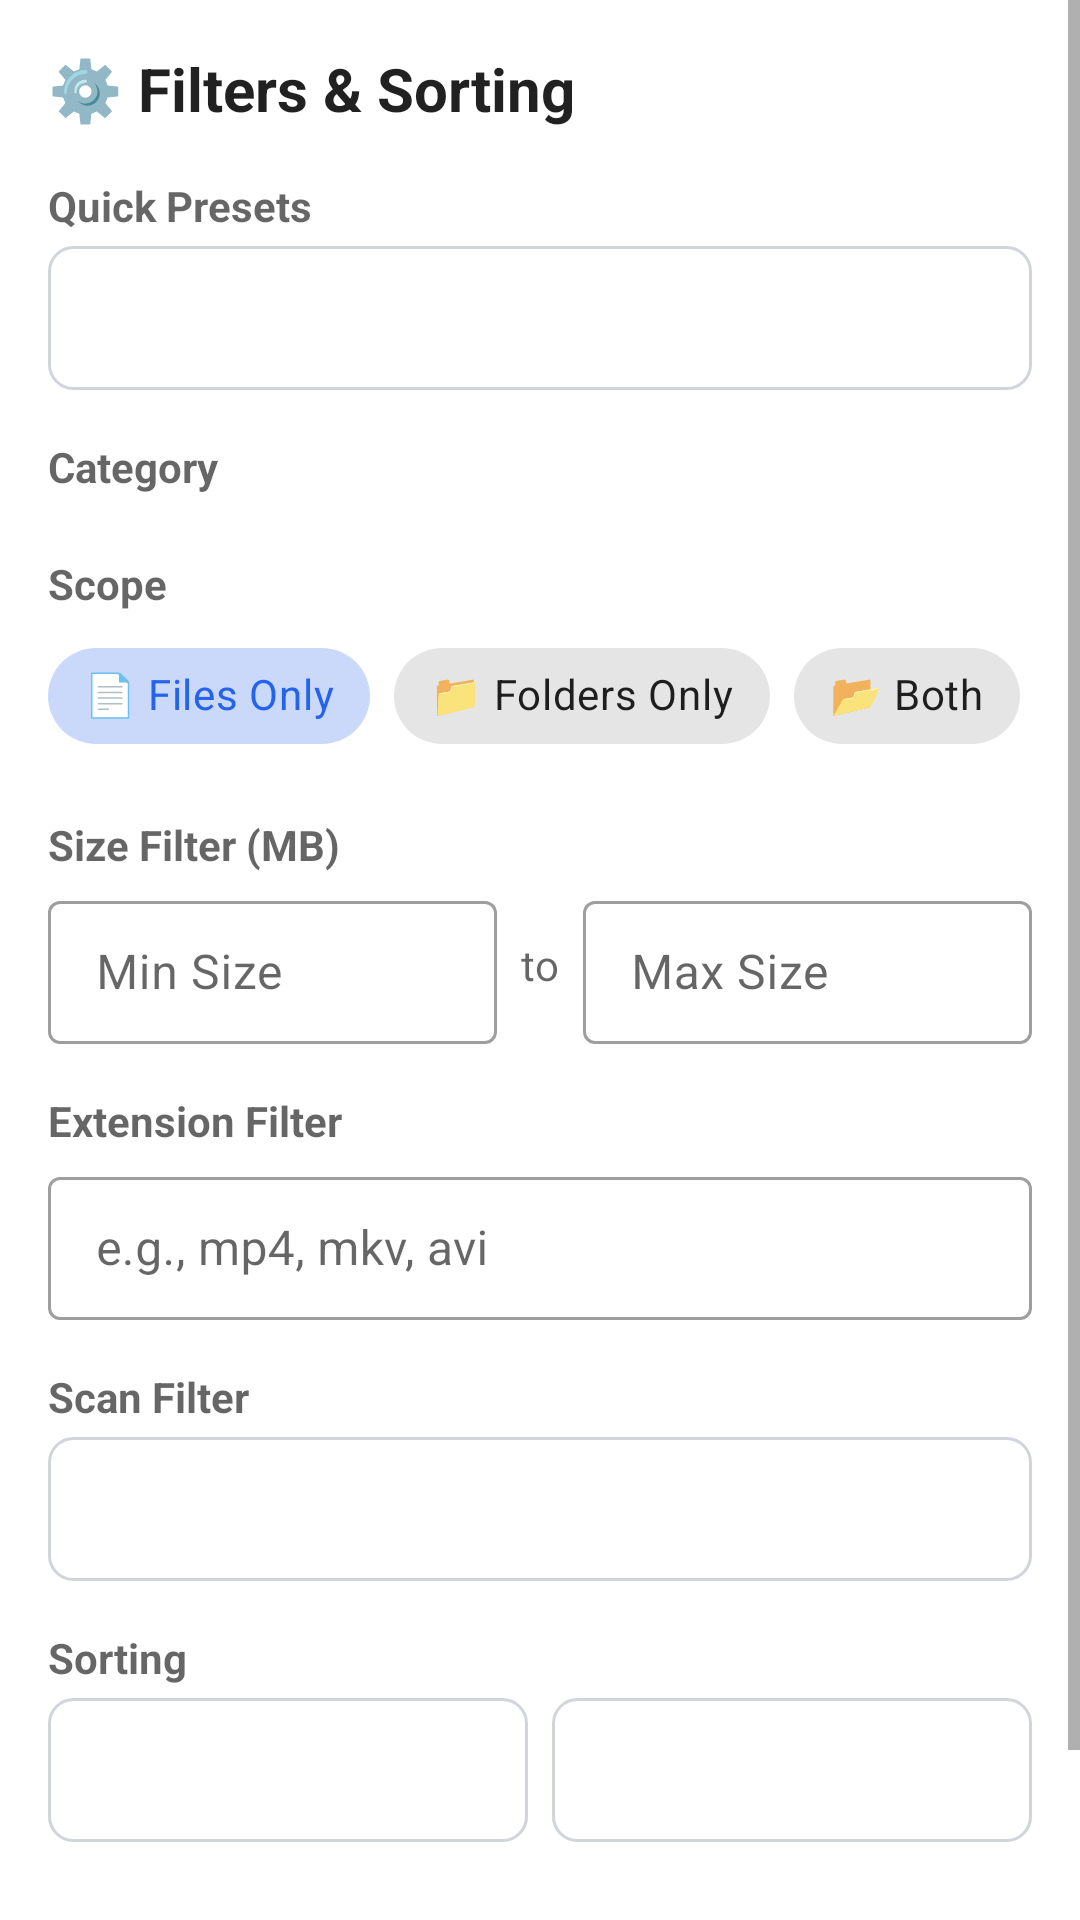

Produce the Android XML layout that renders to this screen, including the resource entries it uses.
<!-- AndroidManifest.xml: application theme Theme.DrIndexerSearch -->
<!-- res/layout/bottom_sheet_filter.xml -->
<?xml version="1.0" encoding="utf-8"?>
<ScrollView xmlns:android="http://schemas.android.com/apk/res/android"
    xmlns:app="http://schemas.android.com/apk/res-auto"
    android:layout_width="match_parent"
    android:layout_height="wrap_content"
    android:background="@color/surface">
    <LinearLayout
        android:layout_width="match_parent"
        android:layout_height="wrap_content"
        android:orientation="vertical"
        android:padding="16dp">
        <TextView
            android:layout_width="match_parent"
            android:layout_height="wrap_content"
            android:text="⚙️ Filters &amp; Sorting"
            android:textSize="20sp"
            android:textStyle="bold"
            android:textColor="?android:attr/textColorPrimary"/>
        <TextView
            android:layout_width="match_parent"
            android:layout_height="wrap_content"
            android:layout_marginTop="16dp"
            android:text="Quick Presets"
            android:textSize="14sp"
            android:textStyle="bold"
            android:textColor="?android:attr/textColorSecondary"/>
        <Spinner
            android:id="@+id/presetSpinner"
            android:layout_width="match_parent"
            android:layout_height="48dp"
            android:layout_marginTop="4dp"
            android:background="@drawable/spinner_background"/>
        <TextView
            android:layout_width="match_parent"
            android:layout_height="wrap_content"
            android:layout_marginTop="16dp"
            android:text="Category"
            android:textSize="14sp"
            android:textStyle="bold"
            android:textColor="?android:attr/textColorSecondary"/>
        <HorizontalScrollView
            android:layout_width="match_parent"
            android:layout_height="wrap_content"
            android:layout_marginTop="4dp"
            android:scrollbars="none">
            <com.google.android.material.chip.ChipGroup
                android:id="@+id/categoryChipGroup"
                android:layout_width="wrap_content"
                android:layout_height="wrap_content"
                app:singleSelection="true"/>
        </HorizontalScrollView>
        <TextView
            android:layout_width="match_parent"
            android:layout_height="wrap_content"
            android:layout_marginTop="16dp"
            android:text="Scope"
            android:textSize="14sp"
            android:textStyle="bold"
            android:textColor="?android:attr/textColorSecondary"/>
        <com.google.android.material.chip.ChipGroup
            android:layout_width="match_parent"
            android:layout_height="wrap_content"
            android:layout_marginTop="4dp"
            app:singleSelection="true">
            <com.google.android.material.chip.Chip
                android:id="@+id/chipScopeFiles"
                android:layout_width="wrap_content"
                android:layout_height="wrap_content"
                android:text="📄 Files Only"
                style="@style/Widget.MaterialComponents.Chip.Choice"
                android:checked="true"/>
            <com.google.android.material.chip.Chip
                android:id="@+id/chipScopeFolders"
                android:layout_width="wrap_content"
                android:layout_height="wrap_content"
                android:text="📁 Folders Only"
                style="@style/Widget.MaterialComponents.Chip.Choice"/>
            <com.google.android.material.chip.Chip
                android:id="@+id/chipScopeAll"
                android:layout_width="wrap_content"
                android:layout_height="wrap_content"
                android:text="📂 Both"
                style="@style/Widget.MaterialComponents.Chip.Choice"/>
        </com.google.android.material.chip.ChipGroup>
        <TextView
            android:layout_width="match_parent"
            android:layout_height="wrap_content"
            android:layout_marginTop="16dp"
            android:text="Size Filter (MB)"
            android:textSize="14sp"
            android:textStyle="bold"
            android:textColor="?android:attr/textColorSecondary"/>
        <LinearLayout
            android:layout_width="match_parent"
            android:layout_height="wrap_content"
            android:layout_marginTop="4dp"
            android:orientation="horizontal">
            <com.google.android.material.textfield.TextInputLayout
                android:layout_width="0dp"
                android:layout_height="wrap_content"
                android:layout_weight="1"
                android:hint="Min Size"
                style="@style/Widget.MaterialComponents.TextInputLayout.OutlinedBox.Dense">
                <com.google.android.material.textfield.TextInputEditText
                    android:id="@+id/minSizeInput"
                    android:layout_width="match_parent"
                    android:layout_height="wrap_content"
                    android:inputType="numberDecimal"/>
            </com.google.android.material.textfield.TextInputLayout>
            <TextView
                android:layout_width="wrap_content"
                android:layout_height="wrap_content"
                android:layout_gravity="center"
                android:layout_marginHorizontal="8dp"
                android:text="to"
                android:textColor="?android:attr/textColorSecondary"/>
            <com.google.android.material.textfield.TextInputLayout
                android:layout_width="0dp"
                android:layout_height="wrap_content"
                android:layout_weight="1"
                android:hint="Max Size"
                style="@style/Widget.MaterialComponents.TextInputLayout.OutlinedBox.Dense">
                <com.google.android.material.textfield.TextInputEditText
                    android:id="@+id/maxSizeInput"
                    android:layout_width="match_parent"
                    android:layout_height="wrap_content"
                    android:inputType="numberDecimal"/>
            </com.google.android.material.textfield.TextInputLayout>
        </LinearLayout>
        <TextView
            android:layout_width="match_parent"
            android:layout_height="wrap_content"
            android:layout_marginTop="16dp"
            android:text="Extension Filter"
            android:textSize="14sp"
            android:textStyle="bold"
            android:textColor="?android:attr/textColorSecondary"/>
        <com.google.android.material.textfield.TextInputLayout
            android:layout_width="match_parent"
            android:layout_height="wrap_content"
            android:layout_marginTop="4dp"
            android:hint="e.g., mp4, mkv, avi"
            style="@style/Widget.MaterialComponents.TextInputLayout.OutlinedBox.Dense">
            <com.google.android.material.textfield.TextInputEditText
                android:id="@+id/extensionInput"
                android:layout_width="match_parent"
                android:layout_height="wrap_content"
                android:inputType="text"/>
        </com.google.android.material.textfield.TextInputLayout>
        <TextView
            android:id="@+id/scanFilterLabel"
            android:layout_width="match_parent"
            android:layout_height="wrap_content"
            android:layout_marginTop="16dp"
            android:text="Scan Filter"
            android:textSize="14sp"
            android:textStyle="bold"
            android:textColor="?android:attr/textColorSecondary"/>
        <Spinner
            android:id="@+id/scanSpinner"
            android:layout_width="match_parent"
            android:layout_height="48dp"
            android:layout_marginTop="4dp"
            android:background="@drawable/spinner_background"/>
        <TextView
            android:layout_width="match_parent"
            android:layout_height="wrap_content"
            android:layout_marginTop="16dp"
            android:text="Sorting"
            android:textSize="14sp"
            android:textStyle="bold"
            android:textColor="?android:attr/textColorSecondary"/>
        <LinearLayout
            android:layout_width="match_parent"
            android:layout_height="wrap_content"
            android:layout_marginTop="4dp"
            android:orientation="horizontal">
            <Spinner
                android:id="@+id/sortFieldSpinner"
                android:layout_width="0dp"
                android:layout_height="48dp"
                android:layout_weight="1"
                android:background="@drawable/spinner_background"/>
            <Spinner
                android:id="@+id/sortOrderSpinner"
                android:layout_width="0dp"
                android:layout_height="48dp"
                android:layout_weight="1"
                android:layout_marginStart="8dp"
                android:background="@drawable/spinner_background"/>
        </LinearLayout>
        <LinearLayout
            android:layout_width="match_parent"
            android:layout_height="wrap_content"
            android:layout_marginTop="24dp"
            android:orientation="horizontal"
            android:gravity="end">
            <Button
                android:id="@+id/btnCancel"
                android:layout_width="wrap_content"
                android:layout_height="wrap_content"
                android:text="Cancel"
                style="@style/Widget.MaterialComponents.Button.TextButton"/>
            <Button
                android:id="@+id/btnReset"
                android:layout_width="wrap_content"
                android:layout_height="wrap_content"
                android:layout_marginStart="8dp"
                android:text="Reset"
                style="@style/Widget.MaterialComponents.Button.OutlinedButton"/>
            <Button
                android:id="@+id/btnApply"
                android:layout_width="wrap_content"
                android:layout_height="wrap_content"
                android:layout_marginStart="8dp"
                android:text="Apply"/>
        </LinearLayout>
    </LinearLayout>
</ScrollView>
<!-- resources referenced by this layout -->
<resources>
  <color name="surface">#FFFFFF</color>
  <!-- drawable spinner_background (drawable) -->
  <?xml version="1.0" encoding="utf-8"?>
  <shape xmlns:android="http://schemas.android.com/apk/res/android"
      android:shape="rectangle">
      <solid android:color="@color/spinner_bg_fill"/>
      <stroke android:width="1dp" android:color="@color/spinner_bg_stroke"/>
      <corners android:radius="8dp"/>
      <padding android:left="12dp" android:right="12dp"/>
  </shape>
  <style name="Theme.DrIndexerSearch" parent="Theme.MaterialComponents.DayNight.NoActionBar">
          <item name="colorPrimary">@color/primary</item>
          <item name="colorPrimaryDark">@color/primary_dark</item>
          <item name="colorAccent">@color/accent</item>
          <item name="android:statusBarColor">@color/primary_dark</item>
          <item name="android:colorBackground">@color/background</item>
          <item name="colorSurface">@color/surface</item>
      </style>
  <color name="spinner_bg_fill">#FFFFFF</color>
  <color name="spinner_bg_stroke">#D1D5DB</color>
  <color name="primary">#2563EB</color>
  <color name="primary_dark">#1D4ED8</color>
  <color name="accent">#3B82F6</color>
  <color name="background">#F9FAFB</color>
</resources>
